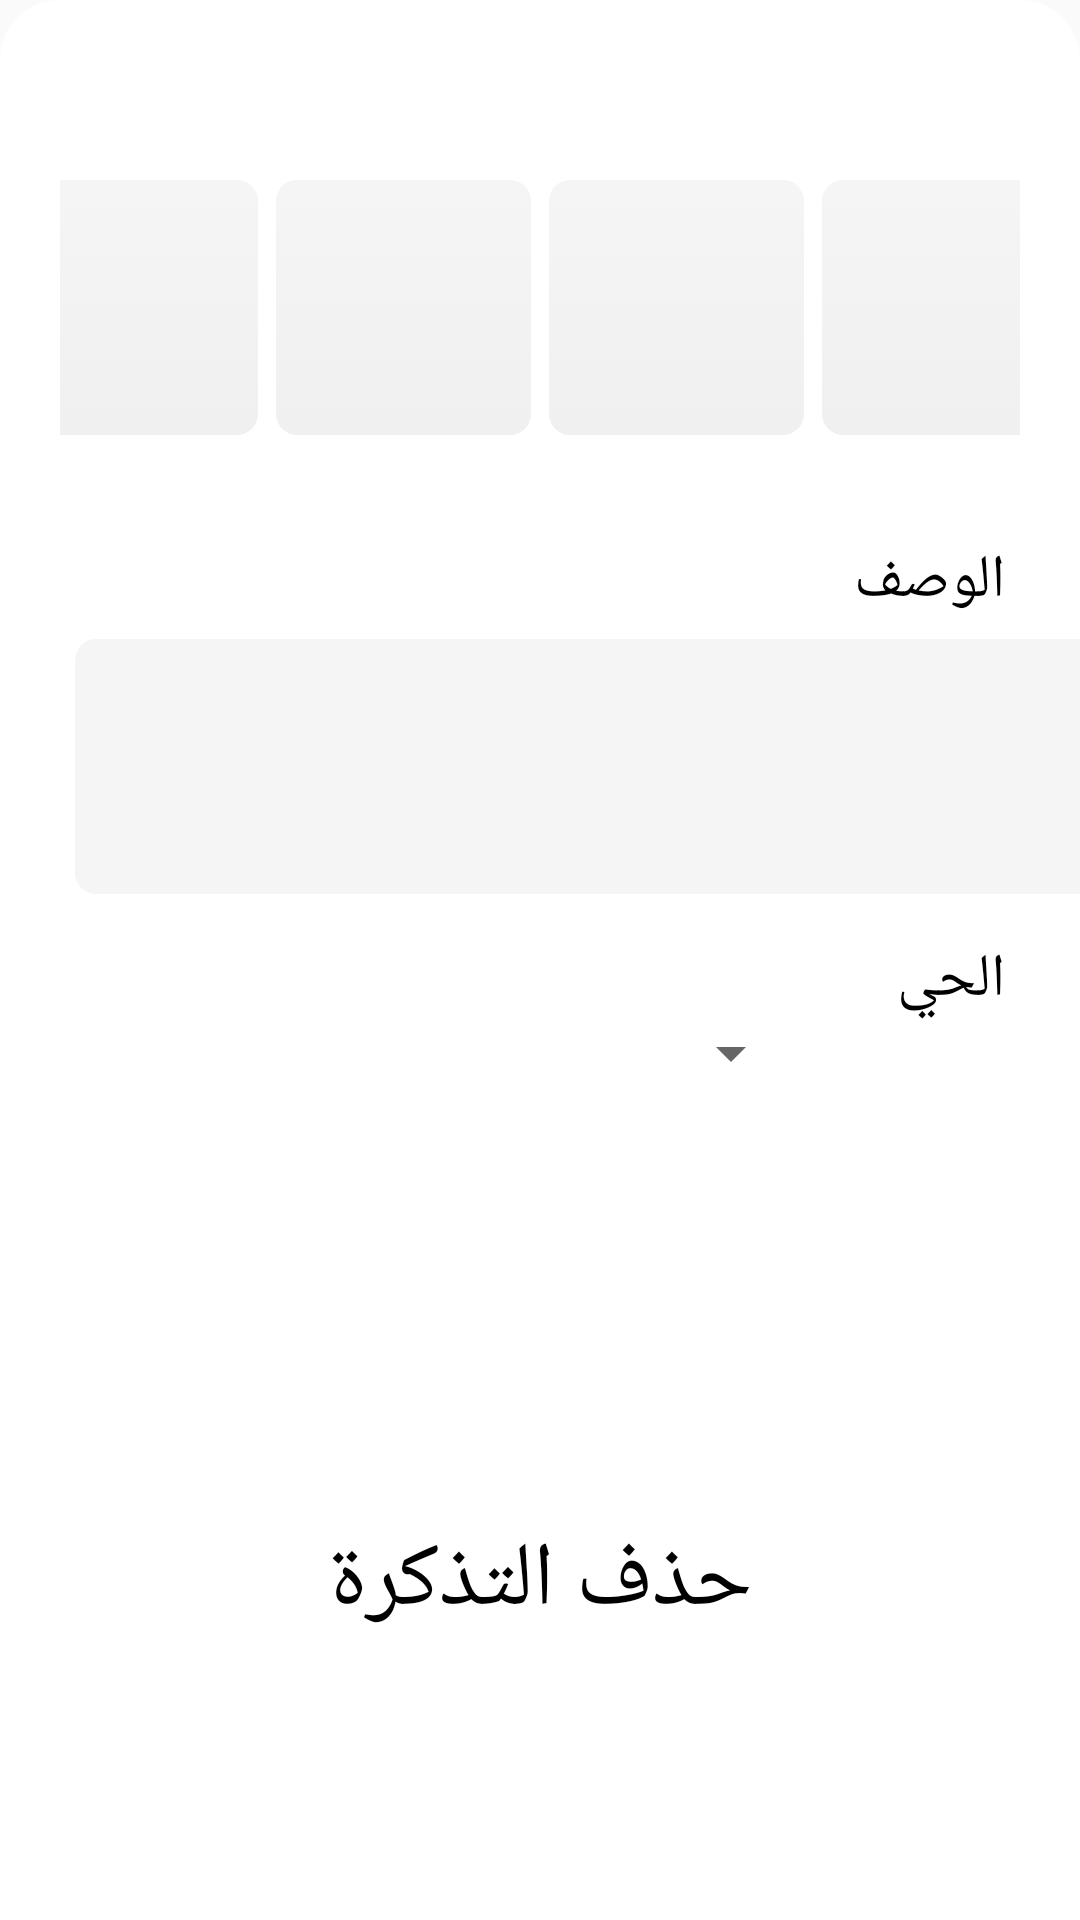

Write the Android layout XML for this screen, with the resource values it uses.
<!-- AndroidManifest.xml: application theme AppTheme -->
<!-- res/layout/activity_ticket.xml -->
<?xml version="1.0" encoding="utf-8"?>
<androidx.constraintlayout.widget.ConstraintLayout xmlns:android="http://schemas.android.com/apk/res/android"
    xmlns:app="http://schemas.android.com/apk/res-auto"
    xmlns:tools="http://schemas.android.com/tools"
    android:layout_width="match_parent"
    android:layout_height="wrap_content"
    android:layout_alignParentBottom="true"
    android:background="@drawable/rounded_white"
    android:orientation="vertical"
    app:layout_constraintBottom_toBottomOf="parent"
    app:layout_constraintEnd_toEndOf="parent"
    tools:context=".activities.TicketDetailsFragment"
    tools:layout_editor_absoluteX="20dp">

    <TextView
        android:id="@+id/textView11"
        android:layout_width="wrap_content"
        android:layout_height="wrap_content"
        android:layout_marginTop="50dp"
        android:layout_marginEnd="25dp"
        android:layout_marginRight="25dp"
        android:layout_marginBottom="1dp"
        android:text="الصور"
        android:textColor="@color/colorPrimaryDark"
        android:textSize="20dp"
        app:layout_constraintBottom_toTopOf="@+id/linearLayout"
        app:layout_constraintEnd_toEndOf="parent"
        app:layout_constraintTop_toTopOf="parent" />

    <LinearLayout
        android:id="@+id/linearLayout"
        android:layout_width="match_parent"
        android:layout_height="wrap_content"
        android:layout_marginTop="40dp"
        android:gravity="center"
        android:orientation="horizontal"
        android:padding="20dp"
        app:layout_constraintEnd_toEndOf="parent"
        app:layout_constraintHorizontal_bias="0.0"
        app:layout_constraintStart_toStartOf="parent"
        app:layout_constraintTop_toTopOf="parent">

        <ImageView
            android:id="@+id/photo3"
            android:textAlignment="center"
            android:layout_width="85dp"
            android:layout_height="85dp"
            android:layout_marginEnd="6dp"
            android:layout_marginRight="6dp"
            android:background="@drawable/upload_image"
            android:padding="20dp"
            android:src="@drawable/ic_plus" />

        <ImageView
            android:id="@+id/photo2"
            android:textAlignment="center"
            android:layout_width="85dp"
            android:layout_height="85dp"
            android:layout_marginEnd="6dp"
            android:layout_marginRight="6dp"
            android:background="@drawable/upload_image"
            android:padding="20dp"
            android:src="@drawable/ic_plus" />

        <ImageView
            android:id="@+id/photo1"
            android:textAlignment="center"
            android:layout_width="85dp"
            android:layout_height="85dp"
            android:layout_marginEnd="6dp"
            android:layout_marginRight="6dp"
            android:background="@drawable/upload_image"
            android:padding="20dp"
            android:src="@drawable/ic_plus" />

        <ImageView
            android:id="@+id/photo0"
            android:textAlignment="center"
            android:layout_width="85dp"
            android:layout_height="85dp"
            android:background="@drawable/upload_image"
            android:padding="20dp"
            android:src="@drawable/ic_plus" />


    </LinearLayout>

    <TextView
        android:id="@+id/textView12"
        android:layout_width="wrap_content"
        android:layout_height="wrap_content"
        android:layout_marginTop="15dp"
        android:layout_marginEnd="25dp"
        android:layout_marginRight="25dp"
        android:text="الوصف"
        android:textColor="@color/colorPrimaryDark"
        android:textSize="20dp"
        app:layout_constraintEnd_toEndOf="parent"
        app:layout_constraintTop_toBottomOf="@+id/linearLayout" />


    <Button
        android:id="@+id/sendTicket"
        android:layout_width="match_parent"
        android:layout_height="75dp"
        android:layout_marginStart="25dp"
        android:layout_marginLeft="25dp"
        android:layout_marginTop="25dp"
        android:layout_marginEnd="25dp"
        android:layout_marginRight="25dp"
        android:background="@null"
        android:fontFamily="@font/ar"
        android:stateListAnimator="@null"
        android:text="حذف التذكرة"
        android:textColor="@color/colorPrimaryDark"
        android:textSize="30sp"
        app:layout_constraintBottom_toBottomOf="parent"
        app:layout_constraintEnd_toEndOf="parent"
        app:layout_constraintHorizontal_bias="0.0"
        app:layout_constraintStart_toStartOf="parent"
        app:layout_constraintTop_toBottomOf="@+id/spinner" />


    <TextView
        android:id="@+id/ne"
        android:layout_width="wrap_content"
        android:layout_height="wrap_content"
        android:layout_marginTop="15dp"
        android:layout_marginEnd="25dp"
        android:layout_marginRight="25dp"
        android:text="الحي"
        android:textColor="@color/colorPrimaryDark"
        android:textSize="20dp"
        app:layout_constraintEnd_toEndOf="parent"
        app:layout_constraintTop_toBottomOf="@+id/description" />

    <Spinner
        android:id="@+id/spinner"
        android:layout_width="200dp"
        android:layout_height="76dp"
        android:layout_marginTop="15dp"
        android:layout_marginEnd="25dp"
        android:layout_marginRight="25dp"
        app:layout_constraintEnd_toEndOf="parent"
        app:layout_constraintStart_toStartOf="parent"
        app:layout_constraintTop_toBottomOf="@+id/description" />


    <EditText
        android:id="@+id/description"
        android:layout_width="359dp"
        android:layout_height="85dp"
        android:layout_marginStart="25dp"
        android:layout_marginLeft="25dp"
        android:layout_marginTop="48dp"
        android:layout_marginEnd="25dp"
        android:layout_marginRight="25dp"
        android:background="@drawable/edittext_bg"
        android:inputType="textMultiLine"
        android:textColorHint="@color/colorPrimaryDark"
        app:layout_constraintEnd_toEndOf="parent"
        app:layout_constraintHorizontal_bias="0.0"
        app:layout_constraintStart_toStartOf="parent"
        app:layout_constraintTop_toBottomOf="@+id/linearLayout" />
</androidx.constraintlayout.widget.ConstraintLayout>
<!-- resources referenced by this layout -->
<resources>
  <color name="colorPrimaryDark">#000000</color>
  <!-- drawable edittext_bg (drawable) -->
  <?xml version="1.0" encoding="utf-8"?>
  <shape xmlns:android="http://schemas.android.com/apk/res/android"
      android:shape="rectangle" android:padding="10dp">
      <solid android:color="#FFF5F5F5"/>
      <corners
          android:bottomRightRadius="7dp"
          android:bottomLeftRadius="7dp"
          android:topLeftRadius="7dp"
          android:topRightRadius="7dp"/>
  </shape>
  <!-- drawable rounded_white (drawable) -->
  <?xml version="1.0" encoding="utf-8"?>
  <selector xmlns:android="http://schemas.android.com/apk/res/android">
      <item>
          <shape>
              <corners android:topLeftRadius="20dp"
                  android:topRightRadius="20dp"/>
              <solid android:color="#FFFFFF" />
          </shape>
      </item>
  </selector>
  <!-- drawable upload_image (drawable) -->
  <?xml version="1.0" encoding="utf-8"?>
  <selector xmlns:android="http://schemas.android.com/apk/res/android">
      <item android:state_pressed="true">
          <shape android:shape="rectangle">
              <corners android:radius="5dip" />
          </shape>
      </item>
  
  
      <item>
          <shape android:shape="rectangle">
              <corners android:radius="7dp" />
              <gradient android:angle="-90" android:endColor="#F0F0F0" android:startColor="#FFF5F5F5" />
          </shape>
      </item>
  </selector>
  <style name="AppTheme" parent="Theme.AppCompat.Light.NoActionBar">
          
          <item name="colorPrimary">@color/colorPrimary</item>
          <item name="colorPrimaryDark">@color/colorPrimaryDark</item>
          <item name="colorAccent">@color/colorAccent</item>
      </style>
  <color name="colorPrimary">#699C9D</color>
  <color name="colorAccent">#7A7A7A</color>
</resources>
